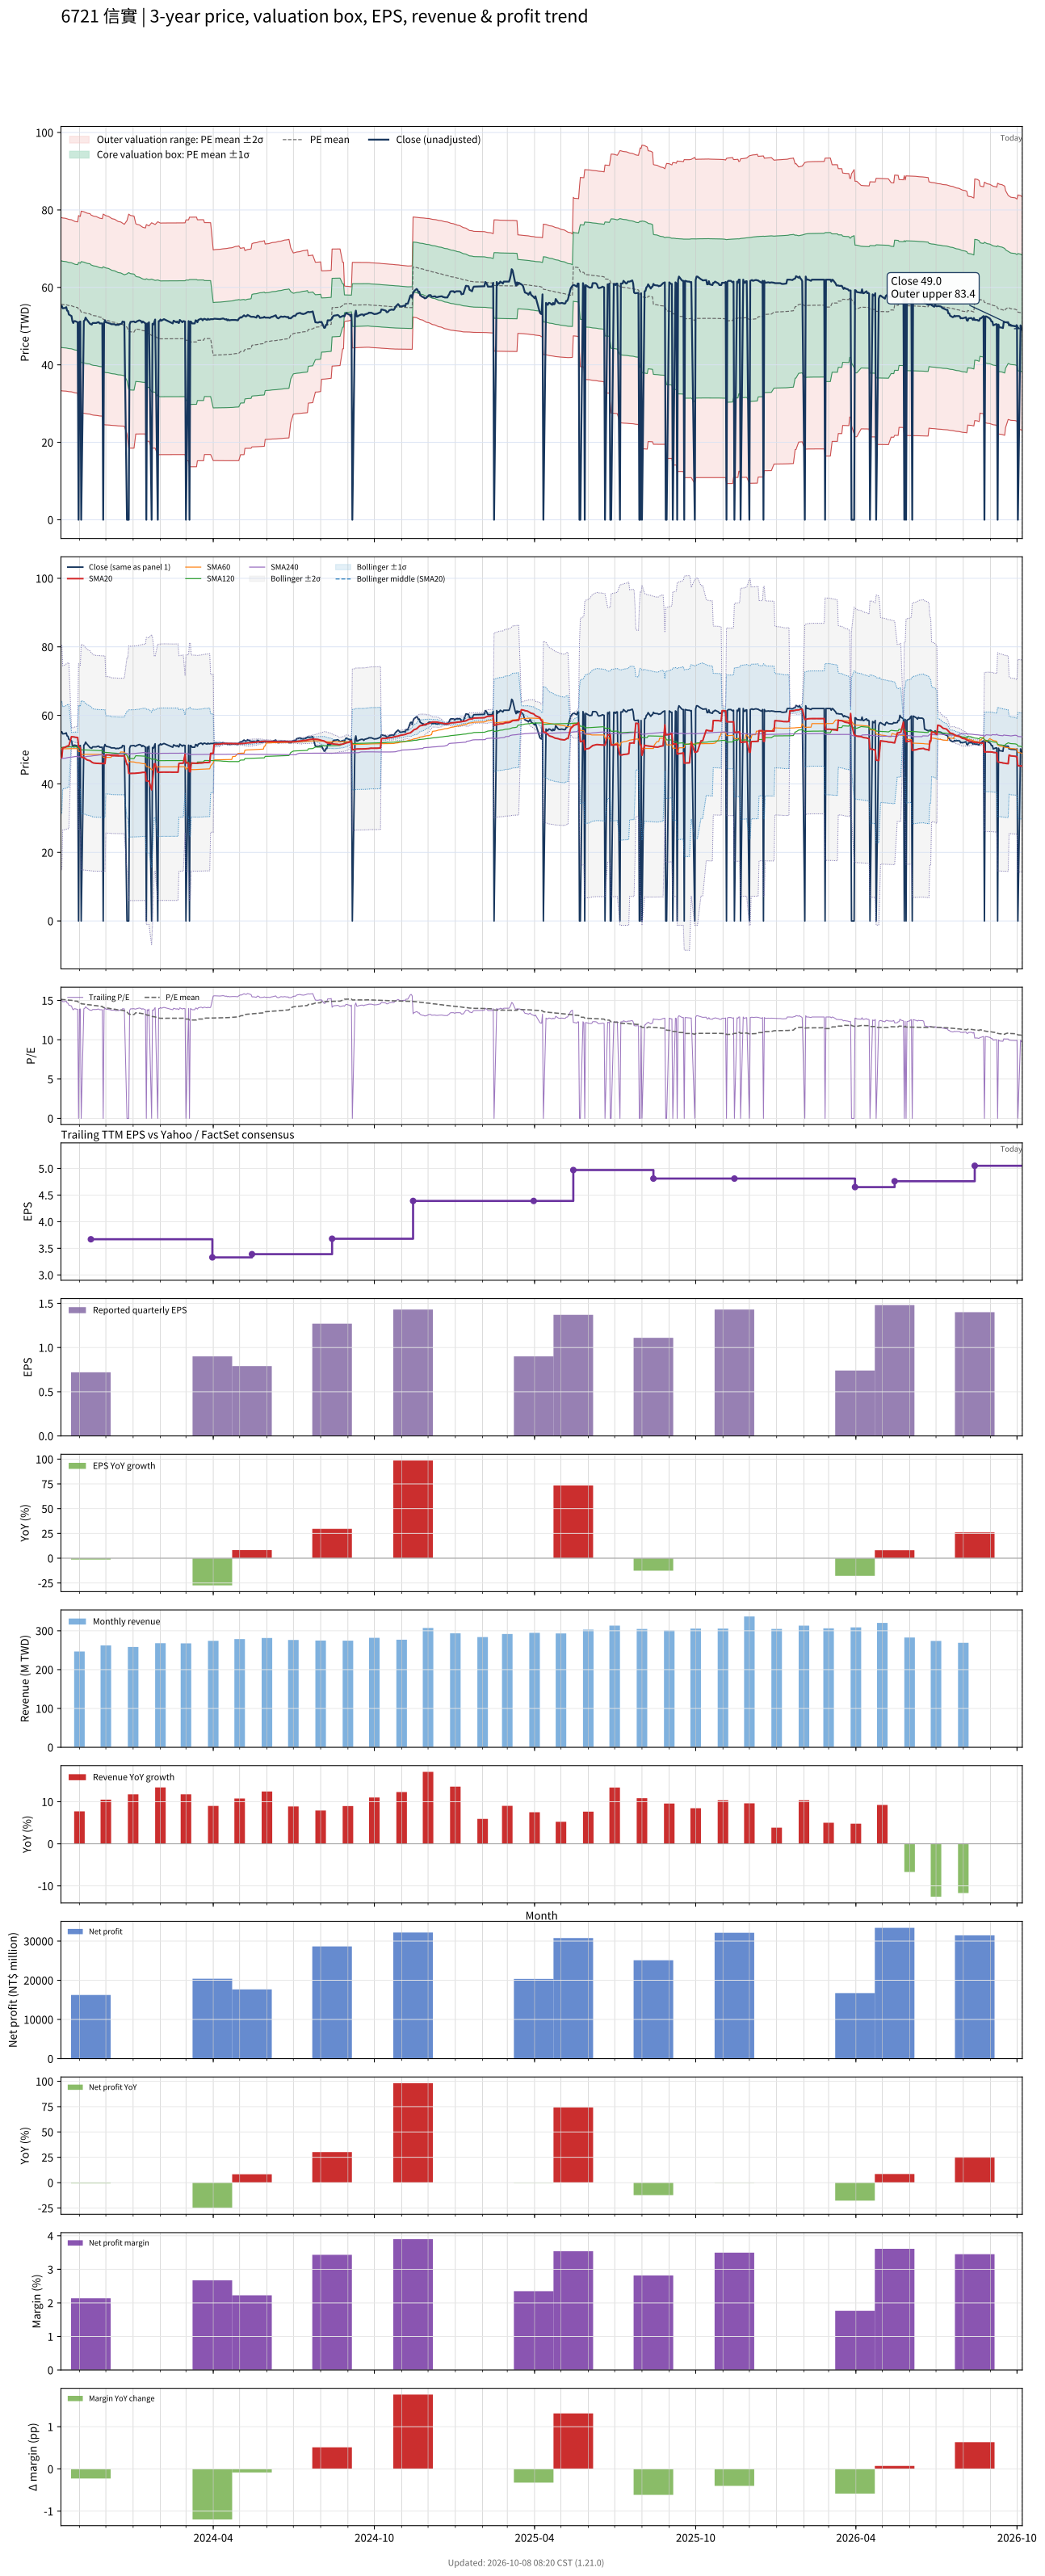

The data file committed next to this chart (first rows):
# chart-version: skill-stock-dynamic-val…
date, close, available_date, period_end, eps, ttm_eps, pe, pe_mean, pe_std, price_m2, price_m1, price_mean, price_p1, price_p2, forward_eps, forward_pe, forward_pe_mean, forward_pe_std, forward_price_m2, forward_price_m1, forward_price_mean, forward_price_p1, forward_price_p2, sma20
2023-10-11, 55.2, 2023-08-14, 2023-06-30, 0.98, 3.68, 15, 15.14, 3.04, 33.32, 44.51, 55.7, 66.89, 78.07, , , , , , , , , , 47.57
2023-10-12, 55.2, 2023-08-14, 2023-06-30, 0.98, 3.68, 15, 15.12, 3.037, 33.3, 44.47, 55.65, 66.82, 78, , , , , , , , , , 47.78
2023-10-13, 54.6, 2023-08-14, 2023-06-30, 0.98, 3.68, 14.84, 15.11, 3.034, 33.27, 44.43, 55.59, 66.76, 77.92, , , , , , , , , , 50.52
2023-10-16, 54.7, 2023-08-14, 2023-06-30, 0.98, 3.68, 14.86, 15.09, 3.031, 33.23, 44.39, 55.54, 66.7, 77.85, , , , , , , , , , 50.7
2023-10-17, 54.9, 2023-08-14, 2023-06-30, 0.98, 3.68, 14.92, 15.08, 3.029, 33.21, 44.35, 55.5, 66.65, 77.79, , , , , , , , , , 50.89
2023-10-18, 54, 2023-08-14, 2023-06-30, 0.98, 3.68, 14.67, 15.07, 3.026, 33.17, 44.31, 55.44, 66.58, 77.71, , , , , , , , , , 51.01
2023-10-19, 53.9, 2023-08-14, 2023-06-30, 0.98, 3.68, 14.65, 15.05, 3.024, 33.13, 44.26, 55.39, 66.51, 77.64, , , , , , , , , , 51.1
2023-10-20, 53, 2023-08-14, 2023-06-30, 0.98, 3.68, 14.4, 15.03, 3.021, 33.09, 44.2, 55.32, 66.44, 77.55, , , , , , , , , , 51.16
2023-10-23, 52.6, 2023-08-14, 2023-06-30, 0.98, 3.68, 14.29, 15.01, 3.018, 33.04, 44.14, 55.25, 66.36, 77.46, , , , , , , , , , 53.78
2023-10-24, 51.3, 2023-08-14, 2023-06-30, 0.98, 3.68, 13.94, 14.99, 3.015, 32.97, 44.07, 55.16, 66.26, 77.35, , , , , , , , , , 53.76
2023-10-25, 50.8, 2023-08-14, 2023-06-30, 0.98, 3.68, 13.8, 14.96, 3.013, 32.9, 43.98, 55.07, 66.16, 77.24, , , , , , , , , , 53.71
2023-10-26, 51.3, 2023-08-14, 2023-06-30, 0.98, 3.68, 13.94, 14.94, 3.01, 32.83, 43.91, 54.98, 66.06, 77.14, , , , , , , , , , 53.69
2023-10-27, 51.3, 2023-08-14, 2023-06-30, 0.98, 3.68, 13.94, 14.92, 3.006, 32.77, 43.83, 54.9, 65.96, 77.02, , , , , , , , , , 53.62
2023-10-30, 51, 2023-08-14, 2023-06-30, 0.98, 3.68, 13.86, 14.89, 3.003, 32.71, 43.76, 54.81, 65.86, 76.92, , , , , , , , , , 53.53
2023-10-31, 0.000000, 2023-08-14, 2023-06-30, 0.98, 3.68, 0.000000, 14.76, 3.293, 30.07, 42.19, 54.31, 66.42, 78.54, , , , , , , , , , 50.88
2023-11-01, 51.1, 2023-08-14, 2023-06-30, 0.98, 3.68, 13.89, 14.73, 3.29, 30.01, 42.12, 54.22, 66.33, 78.44, , , , , , , , , , 50.71
2023-11-02, 51.2, 2023-08-14, 2023-06-30, 0.98, 3.68, 13.91, 14.71, 3.286, 29.95, 42.05, 54.14, 66.24, 78.33, , , , , , , , , , 50.56
2023-11-03, 0.000000, 2023-08-14, 2023-06-30, 0.98, 3.68, 0.000000, 14.57, 3.543, 27.54, 40.58, 53.62, 66.65, 79.69, , , , , , , , , , 47.83
2023-11-06, 51.3, 2023-08-14, 2023-06-30, 0.98, 3.68, 13.94, 14.54, 3.535, 27.5, 40.51, 53.52, 66.53, 79.54, , , , , , , , , , 47.65
2023-11-07, 51.5, 2023-08-14, 2023-06-30, 0.98, 3.68, 13.99, 14.52, 3.531, 27.46, 40.45, 53.45, 66.44, 79.44, , , , , , , , , , 47.45
2023-11-08, 52.2, 2023-08-14, 2023-06-30, 0.98, 3.68, 14.18, 14.51, 3.528, 27.42, 40.4, 53.38, 66.37, 79.35, , , , , , , , , , 47.3
2023-11-09, 51.8, 2023-08-14, 2023-06-30, 0.98, 3.68, 14.08, 14.49, 3.524, 27.38, 40.34, 53.31, 66.28, 79.25, , , , , , , , , , 47.12
2023-11-10, 51.5, 2023-08-14, 2023-06-30, 0.98, 3.68, 13.99, 14.47, 3.52, 27.33, 40.29, 53.24, 66.19, 79.15, , , , , , , , , , 46.97
2023-11-13, 50.6, 2023-08-14, 2023-06-30, 0.98, 3.68, 13.75, 14.45, 3.516, 27.28, 40.22, 53.16, 66.1, 79.04, , , , , , , , , , 46.77
2023-11-14, 50.5, 2023-11-14, 2023-09-30, 0.72, 3.67, 13.76, 14.42, 3.513, 27.16, 40.05, 52.94, 65.83, 78.72, , , , , , , , , , 46.55
2023-11-15, 50.4, 2023-11-14, 2023-09-30, 0.72, 3.67, 13.73, 14.4, 3.509, 27.1, 39.98, 52.86, 65.74, 78.62, , , , , , , , , , 46.37
2023-11-16, 50.8, 2023-11-14, 2023-09-30, 0.72, 3.67, 13.84, 14.38, 3.505, 27.06, 39.92, 52.78, 65.65, 78.51, , , , , , , , , , 46.21
2023-11-17, 50.8, 2023-11-14, 2023-09-30, 0.72, 3.67, 13.84, 14.36, 3.501, 27.01, 39.86, 52.71, 65.56, 78.4, , , , , , , , , , 46.1
2023-11-20, 50.8, 2023-11-14, 2023-09-30, 0.72, 3.67, 13.84, 14.34, 3.497, 26.97, 39.8, 52.63, 65.47, 78.3, , , , , , , , , , 46.01
2023-11-21, 50.9, 2023-11-14, 2023-09-30, 0.72, 3.67, 13.87, 14.32, 3.493, 26.93, 39.75, 52.56, 65.38, 78.2, , , , , , , , , , 45.99
2023-11-22, 51, 2023-11-14, 2023-09-30, 0.72, 3.67, 13.9, 14.3, 3.488, 26.89, 39.69, 52.49, 65.29, 78.1, , , , , , , , , , 46
2023-11-23, 51, 2023-11-14, 2023-09-30, 0.72, 3.67, 13.9, 14.28, 3.484, 26.85, 39.63, 52.42, 65.2, 77.99, , , , , , , , , , 45.98
2023-11-24, 50.7, 2023-11-14, 2023-09-30, 0.72, 3.67, 13.81, 14.26, 3.479, 26.81, 39.57, 52.34, 65.11, 77.87, , , , , , , , , , 45.95
2023-11-27, 50.7, 2023-11-14, 2023-09-30, 0.72, 3.67, 13.81, 14.24, 3.473, 26.77, 39.51, 52.26, 65, 77.75, , , , , , , , , , 45.94
2023-11-28, 0.000000, 2023-11-14, 2023-09-30, 0.72, 3.67, 0.000000, 14.1, 3.702, 24.58, 38.17, 51.76, 65.34, 78.93, , , , , , , , , , 45.94
2023-11-29, 50.7, 2023-11-14, 2023-09-30, 0.72, 3.67, 13.81, 14.08, 3.695, 24.55, 38.11, 51.67, 65.24, 78.8, , , , , , , , , , 45.92
2023-11-30, 51.5, 2023-11-14, 2023-09-30, 0.72, 3.67, 14.03, 14.06, 3.688, 24.52, 38.06, 51.59, 65.13, 78.66, , , , , , , , , , 45.94
2023-12-01, 51, 2023-11-14, 2023-09-30, 0.72, 3.67, 13.9, 14.04, 3.68, 24.5, 38, 51.51, 65.02, 78.52, , , , , , , , , , 48.48
2023-12-04, 50.8, 2023-11-14, 2023-09-30, 0.72, 3.67, 13.84, 14.01, 3.671, 24.47, 37.94, 51.41, 64.89, 78.36, , , , , , , , , , 48.46
2023-12-05, 50.7, 2023-11-14, 2023-09-30, 0.72, 3.67, 13.81, 13.98, 3.661, 24.45, 37.88, 51.32, 64.76, 78.19, , , , , , , , , , 48.42
2023-12-06, 50.7, 2023-11-14, 2023-09-30, 0.72, 3.67, 13.81, 13.96, 3.653, 24.42, 37.83, 51.23, 64.64, 78.04, , , , , , , , , , 48.34
2023-12-07, 50.5, 2023-11-14, 2023-09-30, 0.72, 3.67, 13.76, 13.94, 3.644, 24.39, 37.77, 51.15, 64.52, 77.9, , , , , , , , , , 48.28
2023-12-08, 50.5, 2023-11-14, 2023-09-30, 0.72, 3.67, 13.76, 13.91, 3.636, 24.37, 37.71, 51.06, 64.4, 77.74, , , , , , , , , , 48.23
2023-12-11, 50.5, 2023-11-14, 2023-09-30, 0.72, 3.67, 13.76, 13.89, 3.627, 24.34, 37.66, 50.97, 64.28, 77.59, , , , , , , , , , 48.23
2023-12-12, 50.3, 2023-11-14, 2023-09-30, 0.72, 3.67, 13.71, 13.87, 3.62, 24.32, 37.6, 50.89, 64.17, 77.45, , , , , , , , , , 48.22
2023-12-13, 50.3, 2023-11-14, 2023-09-30, 0.72, 3.67, 13.71, 13.84, 3.612, 24.29, 37.55, 50.8, 64.05, 77.31, , , , , , , , , , 48.21
2023-12-14, 50.4, 2023-11-14, 2023-09-30, 0.72, 3.67, 13.73, 13.82, 3.603, 24.27, 37.49, 50.72, 63.94, 77.16, , , , , , , , , , 48.19
2023-12-15, 50.3, 2023-11-14, 2023-09-30, 0.72, 3.67, 13.71, 13.8, 3.595, 24.24, 37.44, 50.63, 63.83, 77.02, , , , , , , , , , 48.16
2023-12-18, 50.6, 2023-11-14, 2023-09-30, 0.72, 3.67, 13.79, 13.77, 3.588, 24.22, 37.39, 50.55, 63.72, 76.89, , , , , , , , , , 48.16
2023-12-19, 50.6, 2023-11-14, 2023-09-30, 0.72, 3.67, 13.79, 13.75, 3.578, 24.2, 37.34, 50.47, 63.6, 76.73, , , , , , , , , , 48.14
2023-12-20, 51.2, 2023-11-14, 2023-09-30, 0.72, 3.67, 13.95, 13.73, 3.57, 24.19, 37.29, 50.39, 63.49, 76.6, , , , , , , , , , 48.15
2023-12-21, 51.1, 2023-11-14, 2023-09-30, 0.72, 3.67, 13.92, 13.71, 3.561, 24.18, 37.25, 50.32, 63.38, 76.45, , , , , , , , , , 48.16
2023-12-22, 51.1, 2023-11-14, 2023-09-30, 0.72, 3.67, 13.92, 13.69, 3.55, 24.17, 37.2, 50.23, 63.26, 76.29, , , , , , , , , , 48.17
2023-12-25, 0.000000, 2023-11-14, 2023-09-30, 0.72, 3.67, 0.000000, 13.55, 3.753, 22.17, 35.95, 49.72, 63.49, 77.27, , , , , , , , , , 45.64
2023-12-26, 0.000000, 2023-11-14, 2023-09-30, 0.72, 3.67, 0.000000, 13.41, 3.941, 20.29, 34.75, 49.21, 63.67, 78.13, , , , , , , , , , 45.64
2023-12-27, 0.000000, 2023-11-14, 2023-09-30, 0.72, 3.67, 0.000000, 13.27, 4.115, 18.5, 33.6, 48.7, 63.81, 78.91, , , , , , , , , , 43.1
2023-12-28, 50.4, 2023-11-14, 2023-09-30, 0.72, 3.67, 13.73, 13.25, 4.104, 18.49, 33.55, 48.62, 63.68, 78.74, , , , , , , , , , 43.05
2023-12-29, 51.1, 2023-11-14, 2023-09-30, 0.72, 3.67, 13.92, 13.22, 4.093, 18.49, 33.51, 48.53, 63.55, 78.58, , , , , , , , , , 43.05
2024-01-02, 51.2, 2023-11-14, 2023-09-30, 0.72, 3.67, 13.95, 13.2, 4.082, 18.49, 33.47, 48.45, 63.44, 78.42, , , , , , , , , , 43.08
... 668 more rows
